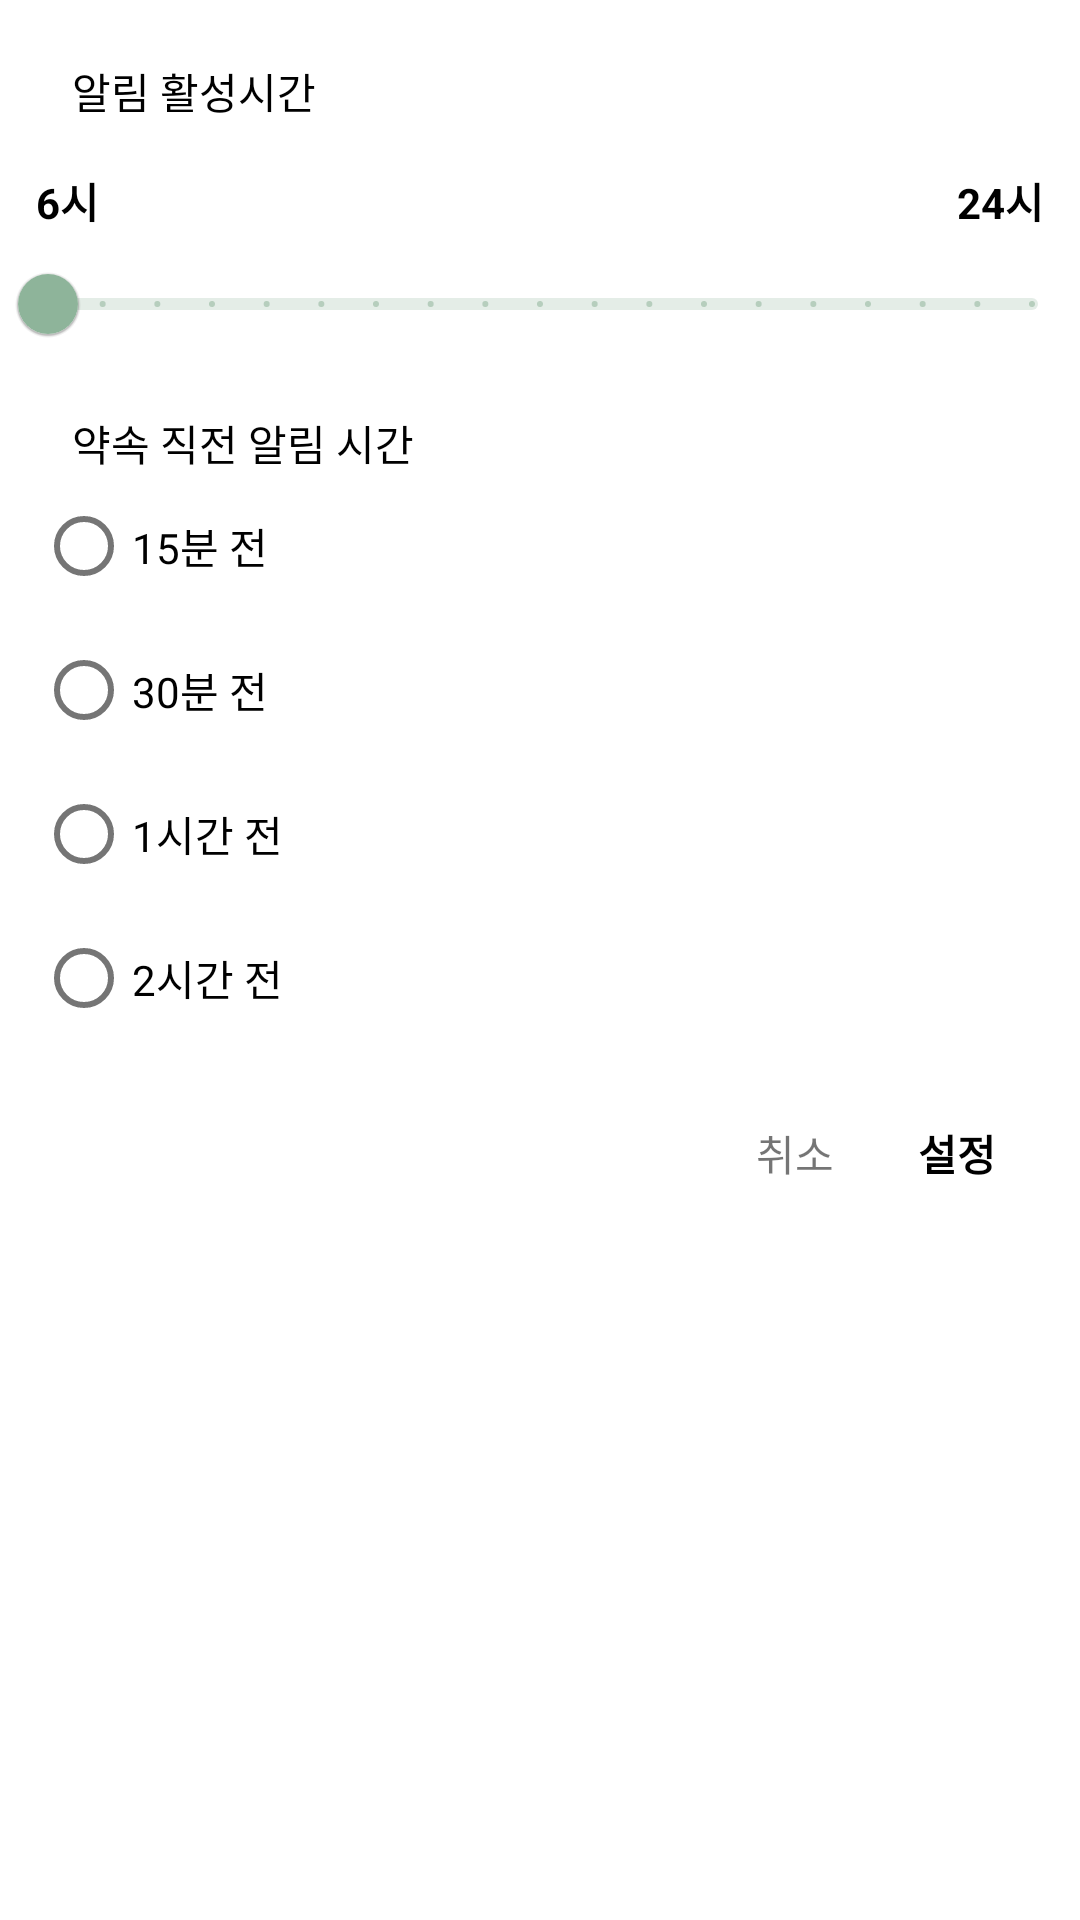

Write the Android layout XML for this screen, with the resource values it uses.
<!-- AndroidManifest.xml: application theme Theme.Contact -->
<!-- res/layout/fragment_dialog_notification_time.xml -->
<?xml version="1.0" encoding="utf-8"?>
<layout xmlns:android="http://schemas.android.com/apk/res/android"
    xmlns:app="http://schemas.android.com/apk/res-auto">

    <data>

        <variable
            name="viewModel"
            type="com.ivyclub.contact.ui.main.settings.dialog.NotificationTimeDialogViewModel" />
    </data>

    <androidx.constraintlayout.widget.ConstraintLayout
        android:layout_width="match_parent"
        android:layout_height="wrap_content"
        android:paddingVertical="20dp">

        <TextView
            android:id="@+id/tv_update_time"
            android:layout_width="wrap_content"
            android:layout_height="wrap_content"
            android:layout_marginStart="24dp"
            android:text="@string/dialog_notification_time_set_active_time"
            android:textColor="@color/black"
            app:layout_constraintStart_toStartOf="@id/rs_time_range"
            app:layout_constraintTop_toTopOf="parent" />

        <TextView
            android:id="@+id/tv_first_hour"
            android:layout_width="wrap_content"
            android:layout_height="wrap_content"
            android:layout_marginStart="12dp"
            android:layout_marginTop="16dp"
            android:text="@string/notification_time_start_hour"
            android:textColor="@color/black"
            android:textStyle="bold"
            app:layout_constraintStart_toStartOf="@id/rs_time_range"
            app:layout_constraintTop_toBottomOf="@id/tv_update_time" />

        <TextView
            android:id="@+id/tv_last_hour"
            android:layout_width="wrap_content"
            android:layout_height="wrap_content"
            android:layout_marginTop="16dp"
            android:layout_marginEnd="12dp"
            android:text="@string/notification_time_last_hour"
            android:textColor="@color/black"
            android:textStyle="bold"
            app:layout_constraintEnd_toEndOf="@id/rs_time_range"
            app:layout_constraintTop_toBottomOf="@id/tv_update_time" />

        <com.google.android.material.slider.RangeSlider
            android:id="@+id/rs_time_range"
            android:layout_width="match_parent"
            android:layout_height="wrap_content"
            android:stepSize="1"
            android:value="10"
            android:valueFrom="6"
            android:valueTo="24"
            app:layout_constraintEnd_toEndOf="parent"
            app:layout_constraintStart_toStartOf="parent"
            app:layout_constraintTop_toBottomOf="@id/tv_first_hour" />

        <TextView
            android:id="@+id/tv_set_plan_noti_time"
            android:layout_width="wrap_content"
            android:layout_height="wrap_content"
            android:layout_marginStart="24dp"
            android:layout_marginTop="12dp"
            android:text="@string/dialog_notification_time_set_last_noti_time"
            android:textColor="@color/black"
            app:layout_constraintStart_toStartOf="@id/rs_time_range"
            app:layout_constraintTop_toBottomOf="@id/rs_time_range" />

        <RadioGroup
            android:id="@+id/rg_set_plan_noti_time"
            android:layout_width="0dp"
            android:layout_height="wrap_content"
            android:paddingHorizontal="12dp"
            android:orientation="vertical"
            android:onCheckedChanged="@{(rg, id) -> viewModel.updatePlanNotiIdx(rg.indexOfChild(rg.findViewById(id)))}"
            app:layout_constraintStart_toStartOf="parent"
            app:layout_constraintEnd_toEndOf="parent"
            app:layout_constraintTop_toBottomOf="@id/tv_set_plan_noti_time">

            <com.google.android.material.radiobutton.MaterialRadioButton
                android:layout_width="wrap_content"
                android:layout_height="wrap_content"
                android:layout_weight="1"
                android:text="@string/plan_noti_time_15m"/>
            <com.google.android.material.radiobutton.MaterialRadioButton
                android:layout_width="wrap_content"
                android:layout_height="wrap_content"
                android:layout_weight="1"
                android:text="@string/plan_noti_time_30m"/>
            <com.google.android.material.radiobutton.MaterialRadioButton
                android:layout_width="wrap_content"
                android:layout_height="wrap_content"
                android:layout_weight="1"
                android:text="@string/plan_noti_time_1h"/>
            <com.google.android.material.radiobutton.MaterialRadioButton
                android:layout_width="wrap_content"
                android:layout_height="wrap_content"
                android:layout_weight="1"
                android:text="@string/plan_noti_time_2h"/>
        </RadioGroup>

        <TextView
            android:id="@+id/tv_cancel"
            android:layout_width="wrap_content"
            android:layout_height="wrap_content"
            android:layout_marginEnd="20dp"
            android:background="?attr/selectableItemBackground"
            android:padding="4dp"
            android:text="@string/friend_dialog_cancel"
            app:layout_constraintEnd_toStartOf="@id/tv_confirm"
            app:layout_constraintTop_toTopOf="@id/tv_confirm" />

        <TextView
            android:id="@+id/tv_confirm"
            android:layout_width="wrap_content"
            android:layout_height="wrap_content"
            android:layout_marginTop="20dp"
            android:layout_marginEnd="24dp"
            android:background="?attr/selectableItemBackground"
            android:padding="4dp"
            android:text="@string/dialog_notification_time_confirm"
            android:textColor="@color/black"
            android:textStyle="bold"
            app:layout_constraintEnd_toEndOf="@id/rs_time_range"
            app:layout_constraintTop_toBottomOf="@id/rg_set_plan_noti_time" />

    </androidx.constraintlayout.widget.ConstraintLayout>
</layout>
<!-- resources referenced by this layout -->
<resources>
  <color name="black">#FF000000</color>
  <string name="dialog_notification_time_confirm">설정</string>
  <string name="dialog_notification_time_set_active_time">알림 활성시간</string>
  <string name="dialog_notification_time_set_last_noti_time">약속 직전 알림 시간</string>
  <string name="friend_dialog_cancel">취소</string>
  <string name="notification_time_last_hour">24시</string>
  <string name="notification_time_start_hour">6시</string>
  <string name="plan_noti_time_15m">15분 전</string>
  <string name="plan_noti_time_1h">1시간 전</string>
  <string name="plan_noti_time_2h">2시간 전</string>
  <string name="plan_noti_time_30m">30분 전</string>
  <style name="Theme.Contact" parent="Theme.MaterialComponents.Light.NoActionBar">
          
          <item name="colorPrimary">@color/green_200</item>
          <item name="colorPrimaryVariant">@color/green_200</item>
          <item name="colorOnPrimary">@color/white</item>
          
          <item name="colorSecondary">@color/green_100</item>
          <item name="colorSecondaryVariant">@color/green_100</item>
          <item name="colorOnSecondary">@color/green_100</item>
          
          <item name="android:statusBarColor" tools:targetApi="l">@color/green_200</item>
          
          <item name="android:datePickerDialogTheme">@style/ContactDateTimePicker</item>
          <item name="android:timePickerDialogTheme">@style/ContactDateTimePicker</item>
          <item name="bottomSheetDialogTheme">@style/RoundBottomSheetDialog</item>
      </style>
  <color name="green_200">#FF8EB49A</color>
  <color name="white">#FFFFFFFF</color>
  <color name="green_100">#FFD9EDDF</color>
  <style name="ContactDateTimePicker" parent="Theme.AppCompat.Light.Dialog">
          <item name="colorAccent">@color/green_200</item>
          <item name="colorOnPrimary">@color/green_200</item>
      </style>
  <style name="RoundBottomSheetDialog" parent="Theme.Design.Light.BottomSheetDialog">
          <item name="bottomSheetStyle">@style/RoundBottomSheet</item>
      </style>
  <style name="RoundBottomSheet" parent="Widget.Design.BottomSheet.Modal">
          <item name="android:background">@drawable/bg_round_bottom_sheet</item>
      </style>
  <!-- drawable bg_round_bottom_sheet (drawable) -->
  <?xml version="1.0" encoding="utf-8"?>
  <shape xmlns:android="http://schemas.android.com/apk/res/android">
      <solid android:color="@color/white"/>
      <corners android:topLeftRadius="15dip"
          android:topRightRadius="15dip"/>
  </shape>
</resources>
